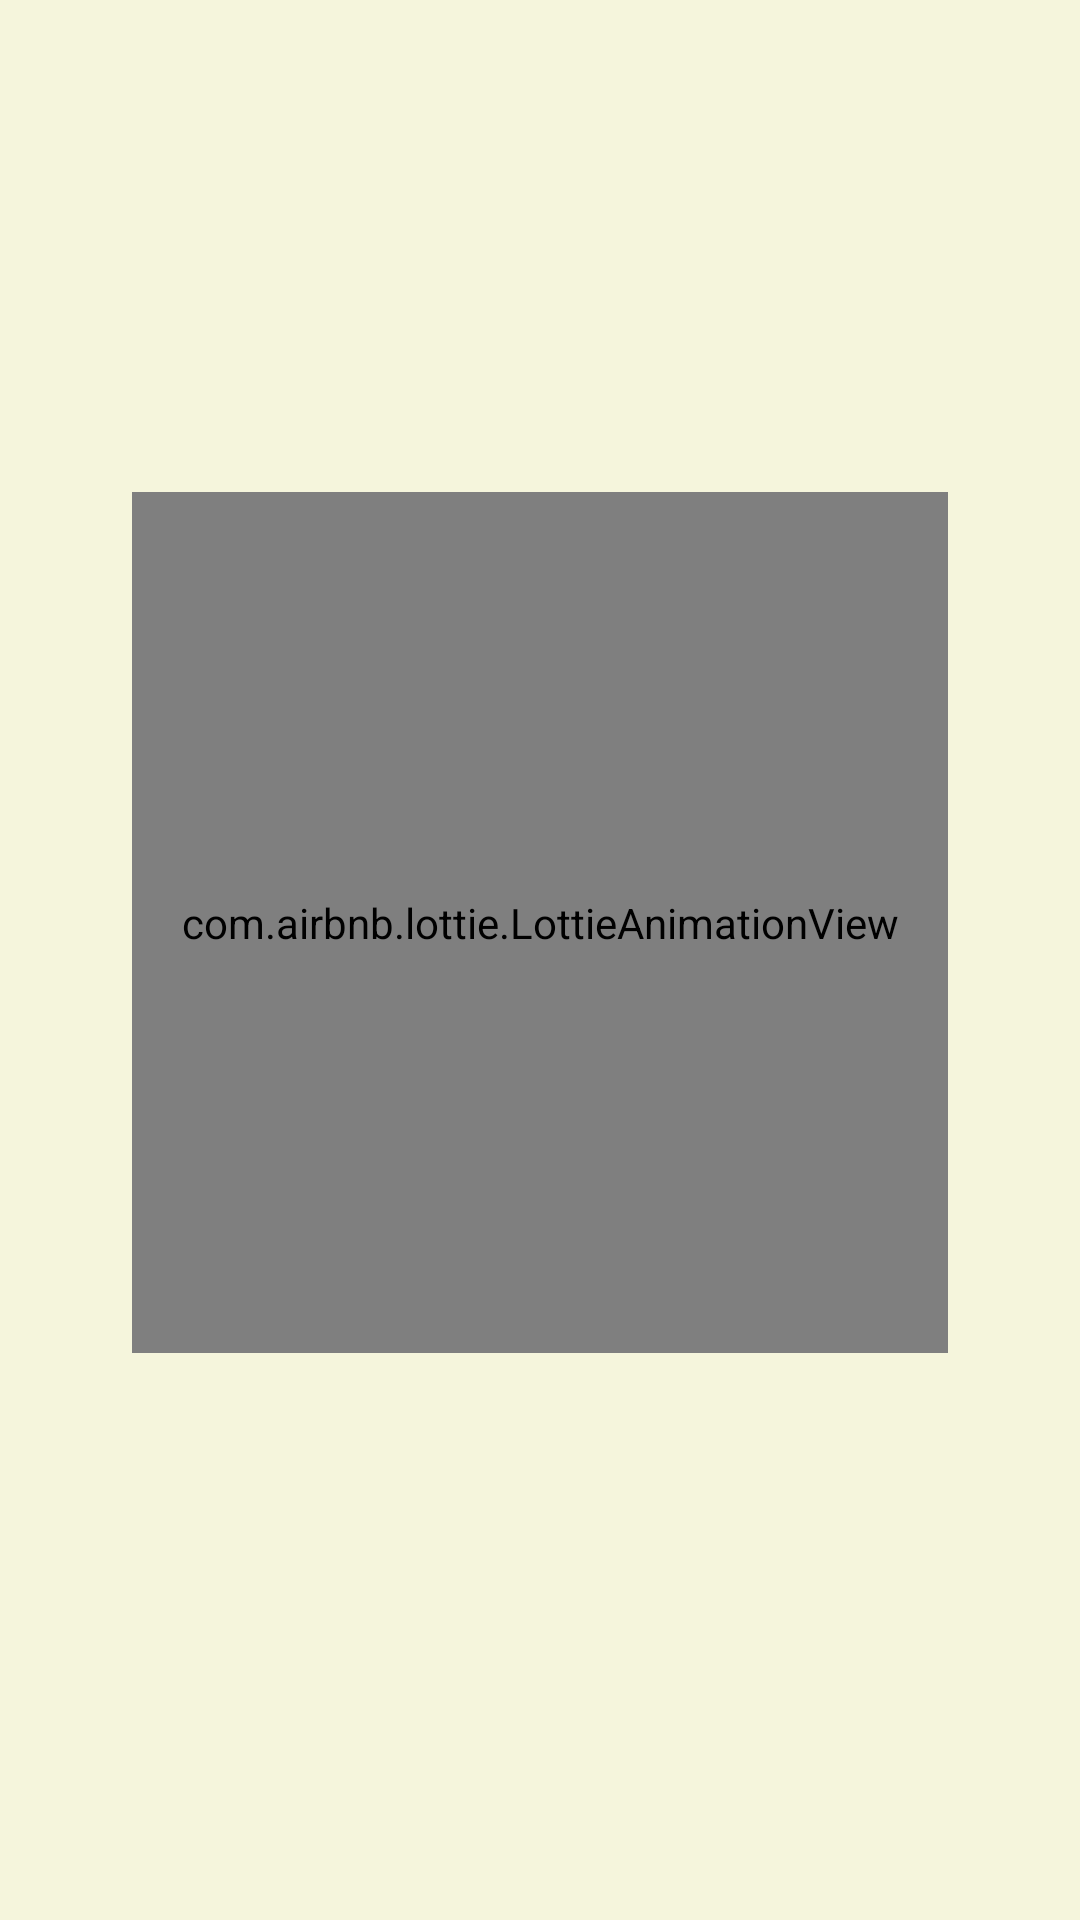

Here is an Android app screen rendered from its layout file. Give the layout XML and the strings, colors and styles it references.
<!-- AndroidManifest.xml: application theme Theme.Entrega2IOT -->
<!-- res/layout/activity_splash.xml -->
<?xml version="1.0" encoding="utf-8"?>
<androidx.constraintlayout.widget.ConstraintLayout xmlns:android="http://schemas.android.com/apk/res/android"
    xmlns:app="http://schemas.android.com/apk/res-auto"
    xmlns:tools="http://schemas.android.com/tools"
    android:id="@+id/main"
    android:layout_width="match_parent"
    android:layout_height="match_parent"
    android:background="@color/beige"
    tools:context=".Splash">

    <TextView
        android:id="@+id/textView3"
        android:layout_width="wrap_content"
        android:layout_height="wrap_content"
        android:fontFamily="@font/agbalumo"
        android:text="EL MEO MELOCOTON"
        android:textColor="@color/black"
        android:textSize="20sp"
        android:textStyle="bold"
        app:layout_constraintBottom_toBottomOf="parent"
        app:layout_constraintEnd_toEndOf="parent"
        app:layout_constraintHorizontal_bias="0.497"
        app:layout_constraintStart_toStartOf="parent"
        app:layout_constraintTop_toTopOf="parent"
        app:layout_constraintVertical_bias="0.692" />

    <com.airbnb.lottie.LottieAnimationView
        android:layout_width="272dp"
        android:layout_height="287dp"
        android:layout_marginTop="164dp"
        app:layout_constraintBottom_toTopOf="@+id/textView3"
        app:layout_constraintEnd_toEndOf="parent"
        app:layout_constraintStart_toStartOf="parent"
        app:layout_constraintTop_toTopOf="parent"
        app:layout_constraintVertical_bias="0.0"
        app:lottie_autoPlay="true"
        app:lottie_fileName="animacion.json"
        app:lottie_loop="true" />

    <androidx.constraintlayout.widget.Guideline
        android:id="@+id/guideline"
        android:layout_width="wrap_content"
        android:layout_height="wrap_content"
        android:orientation="vertical"
        app:layout_constraintGuide_begin="20dp" />

    <androidx.constraintlayout.widget.Guideline
        android:id="@+id/guideline2"
        android:layout_width="wrap_content"
        android:layout_height="wrap_content"
        android:orientation="horizontal"
        app:layout_constraintGuide_begin="20dp" />

    <androidx.constraintlayout.widget.Guideline
        android:id="@+id/guideline3"
        android:layout_width="wrap_content"
        android:layout_height="wrap_content"
        android:orientation="vertical"
        app:layout_constraintGuide_begin="20dp" />

</androidx.constraintlayout.widget.ConstraintLayout>
<!-- resources referenced by this layout -->
<resources>
  <color name="beige">#FFF5F5DC</color>
  <color name="black">#FF000000</color>
  <style name="Theme.Entrega2IOT" parent="Base.Theme.Entrega2IOT" />
  <style name="Base.Theme.Entrega2IOT" parent="Theme.Material3.DayNight.NoActionBar">
          
          <item name="android:textColorPrimary">@android:color/black</item>
          <item name="android:textColor">@android:color/black</item>
          
          
          <item name="android:textColorHint">@android:color/darker_gray</item>
  
          
      </style>
</resources>
